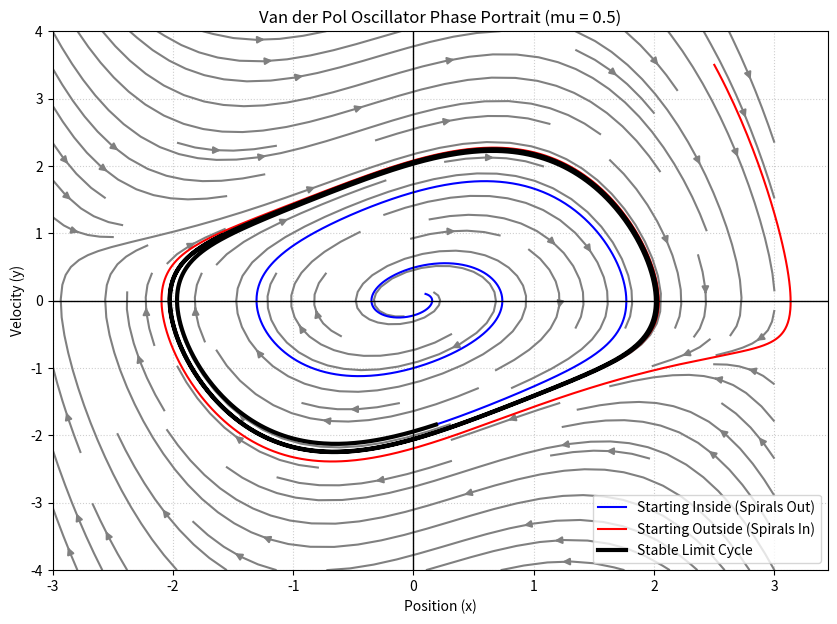

Source code (Python):
import numpy as np
import matplotlib.pyplot as plt


def draw_vanderpol():
    mu = 0.5  # Nonlinear damping coefficient

    # 1. Define the system of ODEs
    def vdp_deriv(X):
        x, y = X
        dxdt = y
        dydt = mu * (1 - x ** 2) * y - x
        return np.array([dxdt, dydt])

    # 2. Create the vector field (the background arrows)
    x_range = np.linspace(-3, 3, 20)
    y_range = np.linspace(-4, 4, 20)
    X_grid, Y_grid = np.meshgrid(x_range, y_range)
    U = Y_grid
    V = mu * (1 - X_grid ** 2) * Y_grid - X_grid

    plt.figure(figsize=(10, 7))
    plt.streamplot(X_grid, Y_grid, U, V, color='gray')

    # 3. Simple Euler method to calculate trajectories
    def get_trajectory(x0, y0, dt=0.01, steps=3000):
        xs, ys = [x0], [y0]
        for _ in range(steps):
            deriv = vdp_deriv([xs[-1], ys[-1]])
            xs.append(xs[-1] + deriv[0] * dt)
            ys.append(ys[-1] + deriv[1] * dt)
        return xs, ys

    # Blue trajectory: Starting inside (unstable)
    ix, iy = get_trajectory(0.1, 0.1)
    plt.plot(ix, iy, 'b', label='Starting Inside (Spirals Out)')

    # Red trajectory: Starting outside (damped)
    ox, oy = get_trajectory(2.5, 3.5)
    plt.plot(ox, oy, 'r', label='Starting Outside (Spirals In)')

    # Black line: The stable Limit Cycle (the final path)
    plt.plot(ix[1500:], iy[1500:], 'black', linewidth=3, label='Stable Limit Cycle')

    plt.title(f'Van der Pol Oscillator Phase Portrait (mu = {mu})')
    plt.xlabel('Position (x)')
    plt.ylabel('Velocity (y)')
    plt.axhline(0, color='black', lw=1)
    plt.axvline(0, color='black', lw=1)
    plt.legend()
    plt.grid(True, linestyle=':', alpha=0.6)
    plt.show()


if __name__ == "__main__":
    draw_vanderpol()
